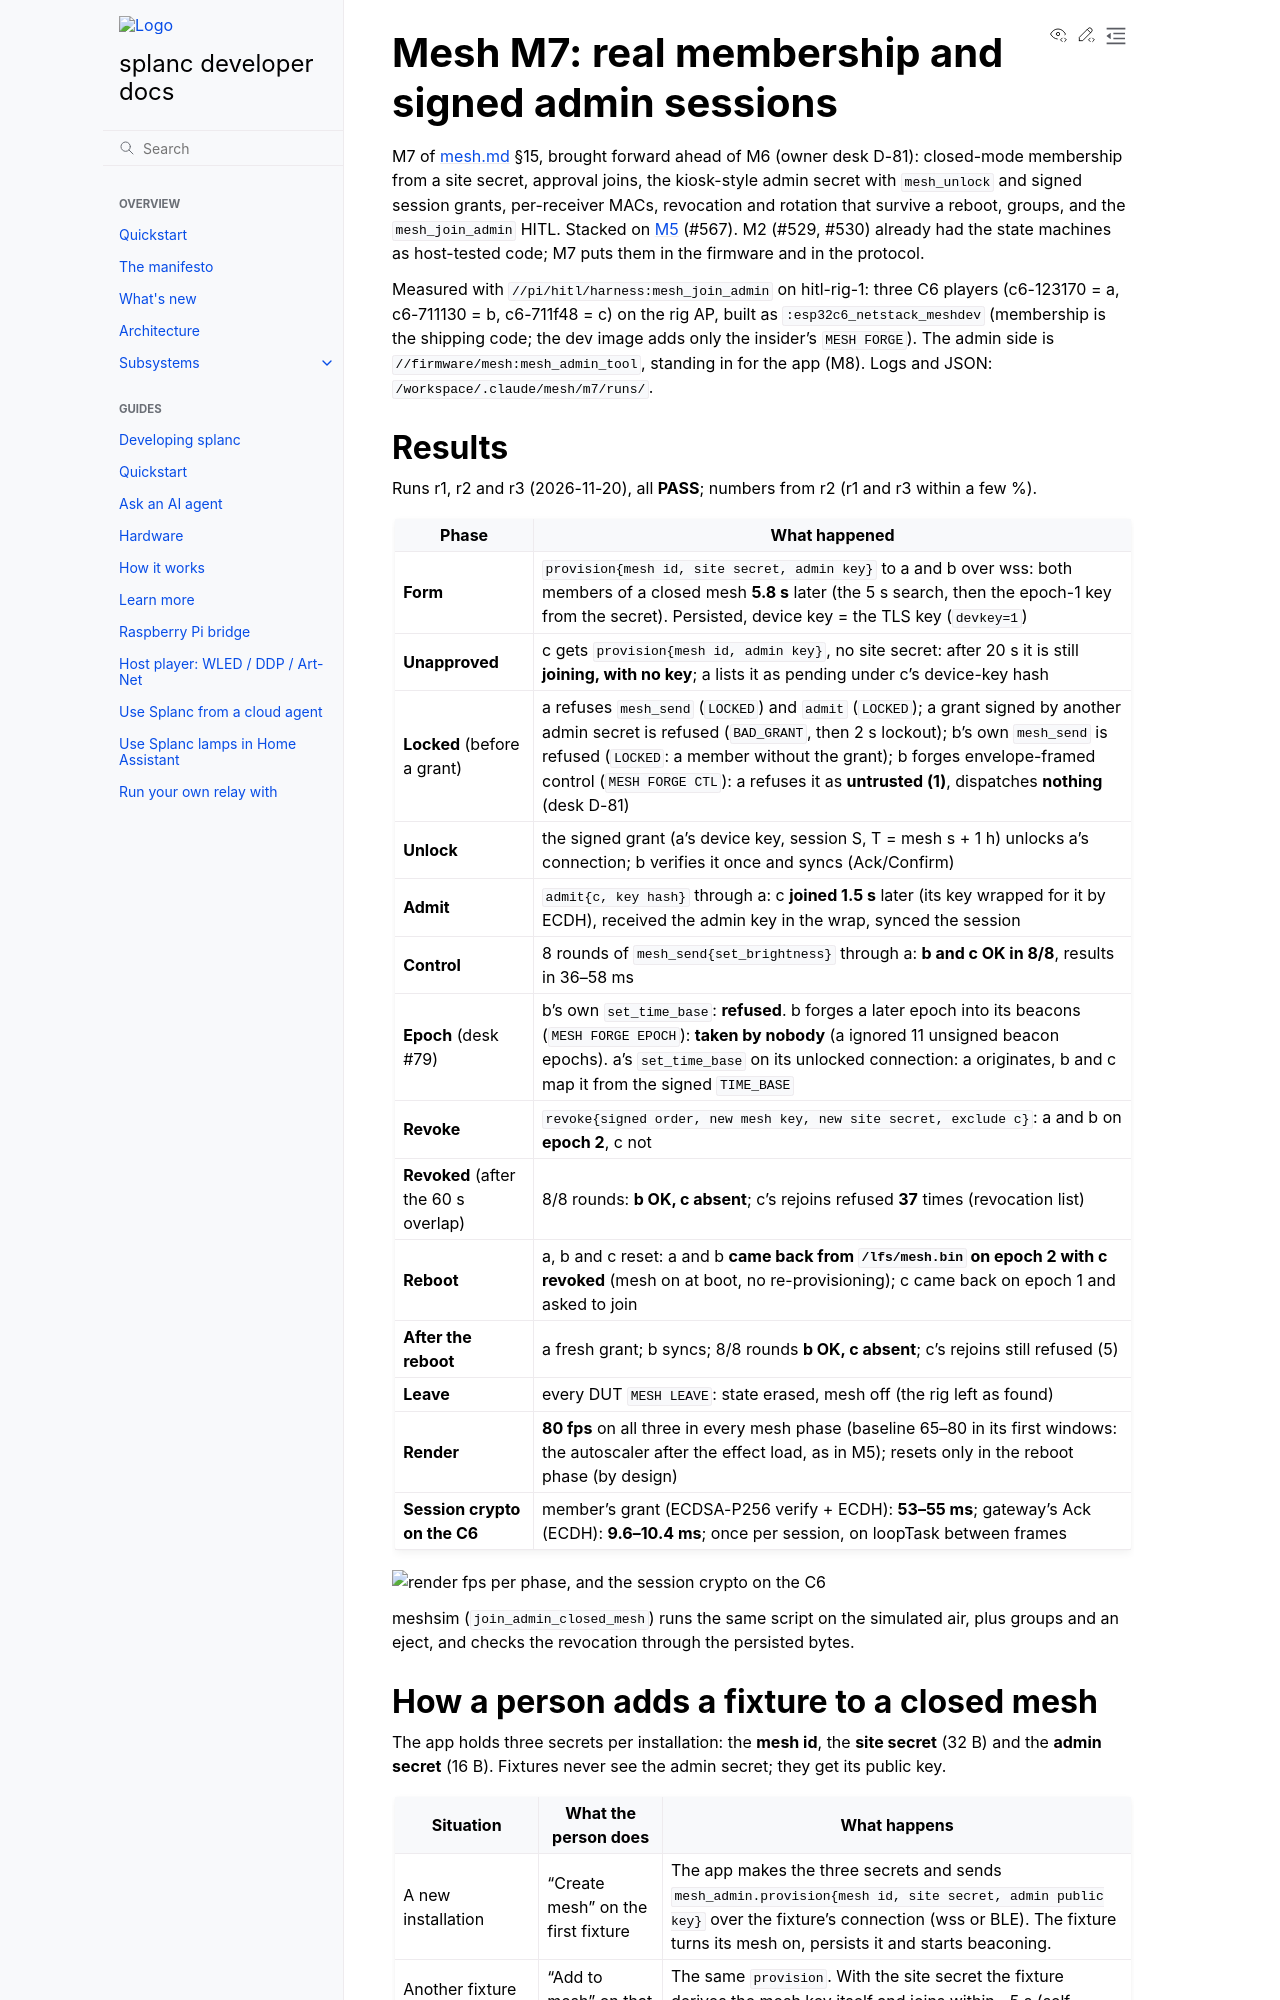

repository: fughilli/splanc · page: pr-preview/pr-677/docs/docs/design/mesh-m7.html · generator: sphinx

# Mesh M7: real membership and signed admin sessions

M7 of [mesh.md](mesh.md) §15, brought forward ahead of M6 (owner desk D-81): closed-mode
membership from a site secret, approval joins, the kiosk-style admin secret with
`mesh_unlock` and signed session grants, per-receiver MACs, revocation and rotation that
survive a reboot, groups, and the `mesh_join_admin` HITL. Stacked on [M5](mesh-m5.md)
(#567). M2 (#529, #530) already had the state machines as host-tested code; M7 puts them in
the firmware and in the protocol.

Measured with `//pi/hitl/harness:mesh_join_admin` on hitl-rig-1: three C6 players
(c6-123170 = a, c6-711130 = b, c6-711f48 = c) on the rig AP, built as
`:esp32c6_netstack_meshdev` (membership is the shipping code; the dev image adds only the
insider's `MESH FORGE`). The admin side is `//firmware/mesh:mesh_admin_tool`, standing in for
the app (M8). Logs and JSON: `/workspace/.claude/mesh/m7/runs/`.

## Results

Runs r1, r2 and r3 (2026-11-20), all **PASS**; numbers from r2 (r1 and r3 within a few %).

| Phase | What happened |
| --- | --- |
| **Form** | `provision{mesh id, site secret, admin key}` to a and b over wss: both members of a closed mesh **5.8 s** later (the 5 s search, then the epoch-1 key from the secret). Persisted, device key = the TLS key (`devkey=1`) |
| **Unapproved** | c gets `provision{mesh id, admin key}`, no site secret: after 20 s it is still **joining, with no key**; a lists it as pending under c's device-key hash |
| **Locked** (before a grant) | a refuses `mesh_send` (`LOCKED`) and `admit` (`LOCKED`); a grant signed by another admin secret is refused (`BAD_GRANT`, then 2 s lockout); b's own `mesh_send` is refused (`LOCKED`: a member without the grant); b forges envelope-framed control (`MESH FORGE CTL`): a refuses it as **untrusted (1)**, dispatches **nothing** (desk D-81) |
| **Unlock** | the signed grant (a's device key, session S, T = mesh s + 1 h) unlocks a's connection; b verifies it once and syncs (Ack/Confirm) |
| **Admit** | `admit{c, key hash}` through a: c **joined 1.5 s** later (its key wrapped for it by ECDH), received the admin key in the wrap, synced the session |
| **Control** | 8 rounds of `mesh_send{set_brightness}` through a: **b and c OK in 8/8**, results in 36–58 ms |
| **Epoch** (desk #79) | b's own `set_time_base`: **refused**. b forges a later epoch into its beacons (`MESH FORGE EPOCH`): **taken by nobody** (a ignored 11 unsigned beacon epochs). a's `set_time_base` on its unlocked connection: a originates, b and c map it from the signed `TIME_BASE` |
| **Revoke** | `revoke{signed order, new mesh key, new site secret, exclude c}`: a and b on **epoch 2**, c not |
| **Revoked** (after the 60 s overlap) | 8/8 rounds: **b OK, c absent**; c's rejoins refused **37** times (revocation list) |
| **Reboot** | a, b and c reset: a and b **came back from `/lfs/mesh.bin` on epoch 2 with c revoked** (mesh on at boot, no re-provisioning); c came back on epoch 1 and asked to join |
| **After the reboot** | a fresh grant; b syncs; 8/8 rounds **b OK, c absent**; c's rejoins still refused (5) |
| **Leave** | every DUT `MESH LEAVE`: state erased, mesh off (the rig left as found) |
| **Render** | **80 fps** on all three in every mesh phase (baseline 65–80 in its first windows: the autoscaler after the effect load, as in M5); resets only in the reboot phase (by design) |
| **Session crypto on the C6** | member's grant (ECDSA-P256 verify + ECDH): **53–55 ms**; gateway's Ack (ECDH): **9.6–10.4 ms**; once per session, on loopTask between frames |

![render fps per phase, and the session crypto on the C6](img/mesh-m7-fps-crypto.png)

meshsim (`join_admin_closed_mesh`) runs the same script on the simulated air, plus groups
and an eject, and checks the revocation through the persisted bytes.
